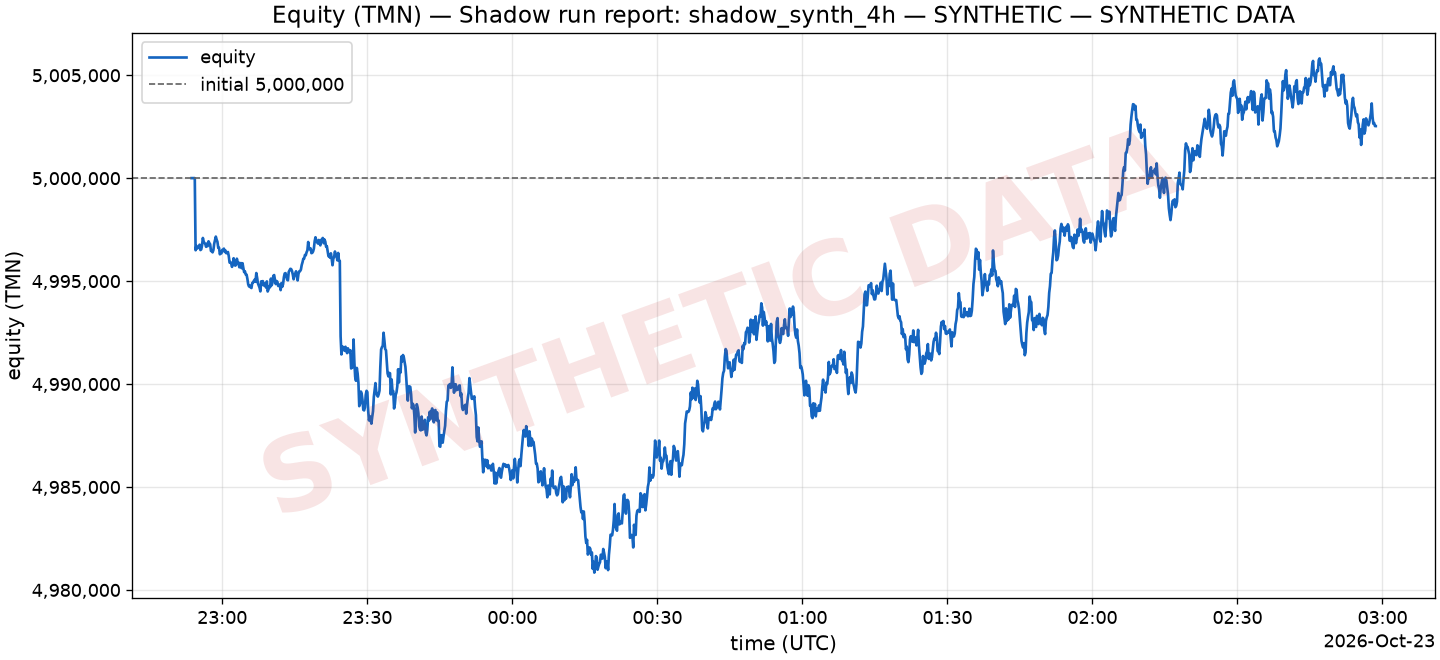

The table this chart was drawn from, first rows:
ts, ts_unix, equity_tmn, tmn, usdt_tmn_value, coins_tmn_value, drawdown_pct
2026-10-22T22:53:39.782Z, 1792709620, 5000000, 5000000, 0, 0, 0.00000000
2026-10-22T22:53:49.816Z, 1792709630, 5000000, 5000000, 0, 0, 0.00000000
2026-10-22T22:53:59.849Z, 1792709640, 5000000, 5000000, 0, 0, 0.00000000
2026-10-22T22:54:09.890Z, 1792709650, 5000000, 5000000, 0, 0, 0.00000000
2026-10-22T22:54:19.923Z, 1792709660, 5000000, 5000000, 0, 0, 0.00000000
2026-10-22T22:54:29.960Z, 1792709670, 4996495, 3751264, 1245232, 0, 0.0007009
2026-10-22T22:54:39.994Z, 1792709680, 4996715, 3751264, 1245451, 0, 0.000657
2026-10-22T22:54:50.032Z, 1792709690, 4996579, 3751264, 1245316, 0, 0.0006841
2026-10-22T22:55:00.057Z, 1792709700, 4996621, 3751264, 1245358, 0, 0.0006757
2026-10-22T22:55:10.096Z, 1792709710, 4996673, 3751264, 1245409, 0, 0.0006655
2026-10-22T22:55:20.133Z, 1792709720, 4996766, 3751264, 1245502, 0, 0.0006468
2026-10-22T22:55:30.173Z, 1792709730, 4996505, 3751264, 1245241, 0, 0.0006991
2026-10-22T22:55:40.201Z, 1792709740, 4996537, 3751264, 1245274, 0, 0.0006925
2026-10-22T22:55:50.248Z, 1792709750, 4996733, 3751264, 1245470, 0, 0.0006533
2026-10-22T22:56:00.285Z, 1792709760, 4997093, 3751264, 1245829, 0, 0.0005814
2026-10-22T22:56:10.331Z, 1792709770, 4996916, 3751264, 1245652, 0, 0.0006169
2026-10-22T22:56:20.368Z, 1792709780, 4996845, 3751264, 1245582, 0, 0.0006309
2026-10-22T22:56:30.411Z, 1792709790, 4996803, 3751264, 1245540, 0, 0.0006393
2026-10-22T22:56:40.453Z, 1792709800, 4996663, 3751264, 1245400, 0, 0.0006673
2026-10-22T22:56:50.498Z, 1792709810, 4996817, 3751264, 1245554, 0, 0.0006365
2026-10-22T22:57:00.537Z, 1792709821, 4996696, 3751264, 1245432, 0, 0.0006608
2026-10-22T22:57:10.582Z, 1792709831, 4996930, 3751264, 1245666, 0, 0.0006141
2026-10-22T22:57:20.626Z, 1792709841, 4996845, 3751264, 1245582, 0, 0.0006309
2026-10-22T22:57:30.667Z, 1792709851, 4996789, 3751264, 1245526, 0, 0.0006421
2026-10-22T22:57:40.711Z, 1792709861, 4996458, 3751264, 1245194, 0, 0.0007084
2026-10-22T22:57:50.756Z, 1792709871, 4996495, 3751264, 1245232, 0, 0.0007009
2026-10-22T22:58:00.802Z, 1792709881, 4996393, 3751264, 1245129, 0, 0.0007215
2026-10-22T22:58:10.841Z, 1792709891, 4996505, 3751264, 1245241, 0, 0.0006991
2026-10-22T22:58:20.888Z, 1792709901, 4996813, 3751264, 1245549, 0, 0.0006374
2026-10-22T22:58:30.926Z, 1792709911, 4996990, 3751264, 1245727, 0, 0.000602
2026-10-22T22:58:40.967Z, 1792709921, 4997158, 3751264, 1245895, 0, 0.0005684
2026-10-22T22:58:51.018Z, 1792709931, 4997014, 3751264, 1245750, 0, 0.0005973
2026-10-22T22:59:01.062Z, 1792709941, 4996906, 3751264, 1245642, 0, 0.0006188
2026-10-22T22:59:11.104Z, 1792709951, 4996617, 3751264, 1245353, 0, 0.0006766
2026-10-22T22:59:21.148Z, 1792709961, 4996617, 3751264, 1245353, 0, 0.0006766
2026-10-22T22:59:31.195Z, 1792709971, 4996299, 3751264, 1245036, 0, 0.0007401
2026-10-22T22:59:41.238Z, 1792709981, 4996379, 3751264, 1245115, 0, 0.0007243
2026-10-22T22:59:51.275Z, 1792709991, 4996351, 3751264, 1245087, 0, 0.0007299
2026-10-22T23:00:01.320Z, 1792710001, 4996514, 3751264, 1245250, 0, 0.0006972
2026-10-22T23:00:11.359Z, 1792710011, 4996528, 3751264, 1245264, 0, 0.0006944
2026-10-22T23:00:21.405Z, 1792710021, 4996575, 3751264, 1245311, 0, 0.0006851
2026-10-22T23:00:31.451Z, 1792710031, 4996411, 3751264, 1245148, 0, 0.0007177
2026-10-22T23:00:41.490Z, 1792710041, 4996481, 3751264, 1245218, 0, 0.0007037
2026-10-22T23:00:51.544Z, 1792710052, 4996351, 3751264, 1245087, 0, 0.0007299
2026-10-22T23:01:01.592Z, 1792710062, 4996369, 3751264, 1245106, 0, 0.0007261
2026-10-22T23:01:11.637Z, 1792710072, 4996411, 3751264, 1245148, 0, 0.0007177
2026-10-22T23:01:21.693Z, 1792710082, 4996211, 3751264, 1244947, 0, 0.0007579
2026-10-22T23:01:31.750Z, 1792710092, 4995898, 3751264, 1244634, 0, 0.0008204
2026-10-22T23:01:41.804Z, 1792710102, 4995921, 3751264, 1244657, 0, 0.0008158
2026-10-22T23:01:51.854Z, 1792710112, 4995851, 3751264, 1244587, 0, 0.0008298
2026-10-22T23:02:01.905Z, 1792710122, 4995688, 3751264, 1244424, 0, 0.0008624
2026-10-22T23:02:11.950Z, 1792710132, 4995814, 3751264, 1244550, 0, 0.0008372
2026-10-22T23:02:22.004Z, 1792710142, 4996108, 3751264, 1244844, 0, 0.0007784
2026-10-22T23:02:32.058Z, 1792710152, 4995856, 3751264, 1244592, 0, 0.0008288
2026-10-22T23:02:42.106Z, 1792710162, 4995748, 3751264, 1244485, 0, 0.0008503
2026-10-22T23:02:52.160Z, 1792710172, 4995781, 3751264, 1244517, 0, 0.0008438
2026-10-22T23:03:02.206Z, 1792710182, 4996085, 3751264, 1244821, 0, 0.0007831
2026-10-22T23:03:12.262Z, 1792710192, 4995912, 3751264, 1244648, 0, 0.0008176
2026-10-22T23:03:22.319Z, 1792710202, 4995907, 3751264, 1244643, 0, 0.0008186
2026-10-22T23:03:32.378Z, 1792710212, 4995669, 3751264, 1244405, 0, 0.0008662
... 1,399 more rows
